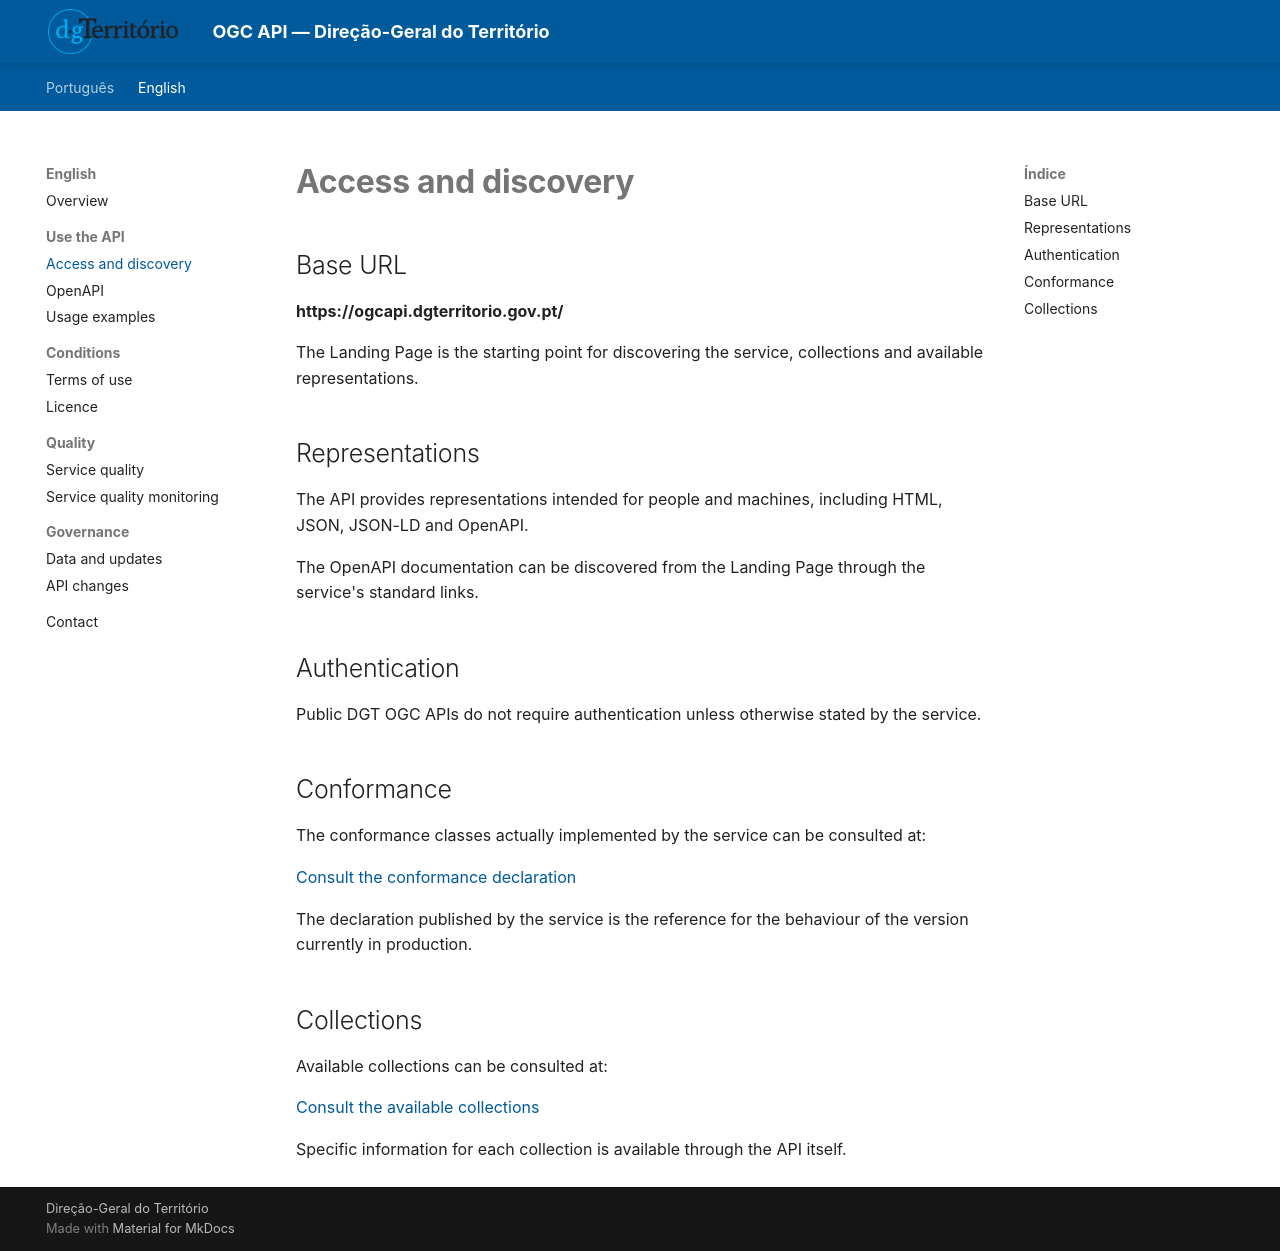

repository: byteroad/tds · page: en/access/index.html · generator: mkdocs

# Access and discovery

## Base URL

**https://ogcapi.dgterritorio.gov.pt/**

The Landing Page is the starting point for discovering the service, collections and available representations.

## Representations

The API provides representations intended for people and machines, including HTML, JSON, JSON-LD and OpenAPI.

The OpenAPI documentation can be discovered from the Landing Page through the service's standard links.

## Authentication

Public DGT OGC APIs do not require authentication unless otherwise stated by the service.

## Conformance

The conformance classes actually implemented by the service can be consulted at:

[Consult the conformance declaration](https://ogcapi.dgterritorio.gov.pt/conformance)

The declaration published by the service is the reference for the behaviour of the version currently in production.

## Collections

Available collections can be consulted at:

[Consult the available collections](https://ogcapi.dgterritorio.gov.pt/collections)

Specific information for each collection is available through the API itself.
